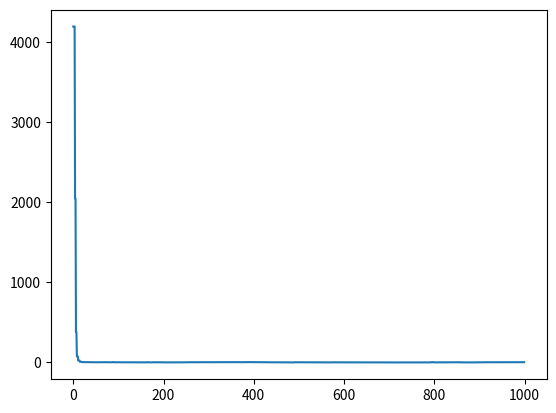

Write Python code to recreate this figure. (Note: this script raises an exception after producing the figure.)
import numpy as np
##################### declare constants ########################
N_particles= 4
mc_steps = 1000
particle_radius = 1
potential_depth = 1
spring_constant = 1
beta = 1
dimension = 2
inital_density = 0.5
initial_length = (N_particles/inital_density)**(1/dimension)
scaling = 0.1                                       
##################### distances #################################
tril_vector = np.tril_indices(N_particles,-1)
def get_distances(coordinates):
    dist_matrix = np.linalg.norm(
        coordinates[:, None, :] - coordinates[None, :, :],
        axis=-1)             
    return dist_matrix[tril_vector]
################### Lennard-Jones ###############################
def LJ_potential(coordinates): 
	u_LJ = 0
	d = get_distances(coordinates)
	for _ in range(len(d)):
		if d[_] == 0:
			u_LJ = 1e500
			print('divided by zero')
		elif d[_] < 2.5 * particle_radius:
			attractive_part_of_potential = (particle_radius/d[_])**(6.)
			u_LJ += (attractive_part_of_potential) ** 2. - attractive_part_of_potential
	return u_LJ * 4 * potential_depth
################### harmonic_Potential ###########################	
def harmonic_Potential(coordinates):
	u_harmonic = 0
	for _ in range(N_particles):
		u_harmonic += spring_constant * 0.5 * np.linalg.norm(coordinates[_])**2. 
	return u_harmonic
################## Metropolis Monte Carlo ########################
def mmc():
	coordinates = np.zeros([mc_steps, N_particles, dimension])
	u = np.zeros(mc_steps)
	initial_coordinates = np.random.rand(N_particles, dimension) * initial_length - 0.5 * initial_length * np.ones([N_particles, dimension])
	coordinates[0] = initial_coordinates
	for t in range(1,mc_steps):
		choose_particle = np.random.randint(0, high=N_particles, size=None, dtype='l')
		random_vector = np.zeros([N_particles,dimension])	
		random_vector[choose_particle] = np.random.rand(dimension)-0.5
		coordinates_ = coordinates[t-1] + scaling * random_vector / np.linalg.norm(random_vector)
		u_  = LJ_potential(coordinates_)     + harmonic_Potential(coordinates_)
		u[t-1] = LJ_potential(coordinates[t-1])	   + harmonic_Potential(coordinates[t-1])
		if u_ <= u[t-1] \
		or np.random.rand() < np.exp(beta*(u[t-1]-u_)):
			coordinates[t] = coordinates_
			u[t] = u_  
		else:
			coordinates[t] = coordinates[t-1]
			u[t] = u[t-1]
	return u, coordinates

################### harmonic_Potential ###########################



################### plot E pot        ###########################
u, coordinates=mmc()
import matplotlib.pyplot as plt
plt.plot(np.arange(mc_steps),u)
plt.show() 


fig = plt.figure()



################### create Movie of configs #####################
import matplotlib
matplotlib.use("Agg")

import matplotlib.animation as manimation

FFMpegWriter = manimation.writers['ffmpeg']
metadata = dict(title='Movie Test', artist='Matplotlib',
                comment='Movie support!')
writer = FFMpegWriter(fps=20, metadata=metadata)

fig = plt.figure()
l, = plt.plot([], [], 'ro')
plt.setp(l, markersize=30)
plt.setp(l, markerfacecolor='C0') 


plt.xlim(-5, 5)
plt.ylim(-5, 5)

x, y = np.zeros(N_particles), np.zeros(N_particles)

with writer.saving(fig, "writer_test.mp4", 100):
	for _ in range(mc_steps):
		coord = coordinates[_]
		for i in range(N_particles):
			x[i] = coord[i, -1]
			y[i] = coord[i, 0]
		l.set_data(x, y)
		writer.grab_frame()